Photos from the image-classification dataset "Final_Spinach_NPK_Dataset_Clean" in the GitHub repository rajsinghkog/hydrophonic_system. Its 4 classes are: healthy, nitrogen deficiency, phosphorus deficiency, potassium deficiency.

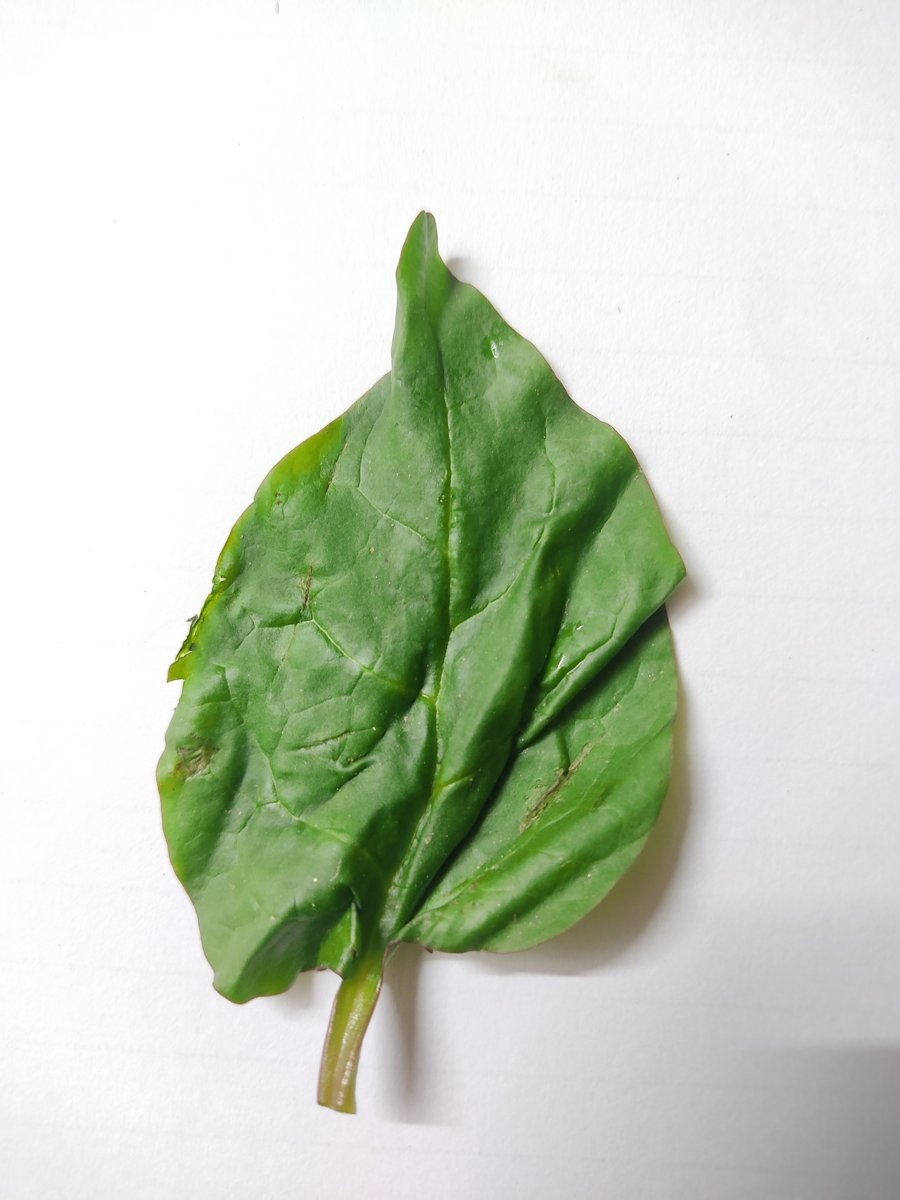
Label: healthy

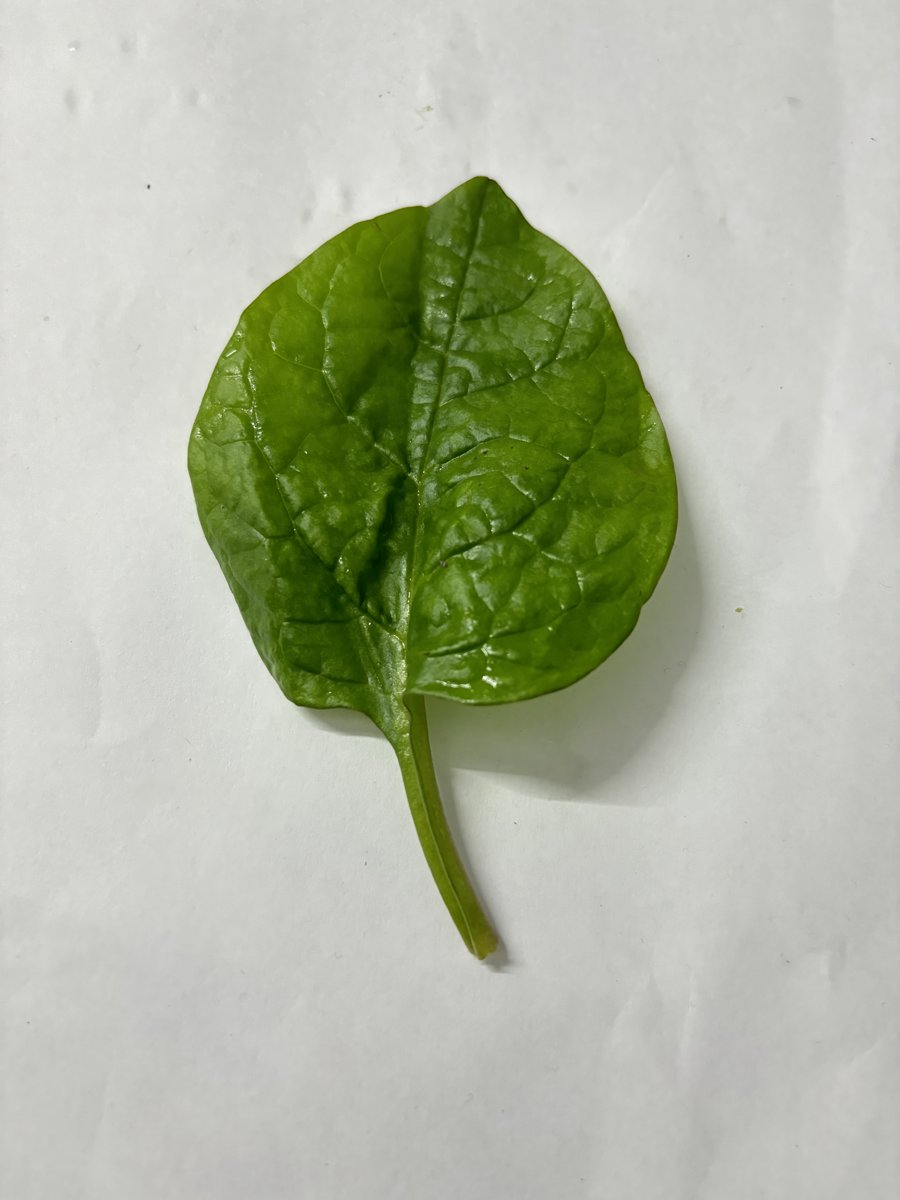
Label: healthy

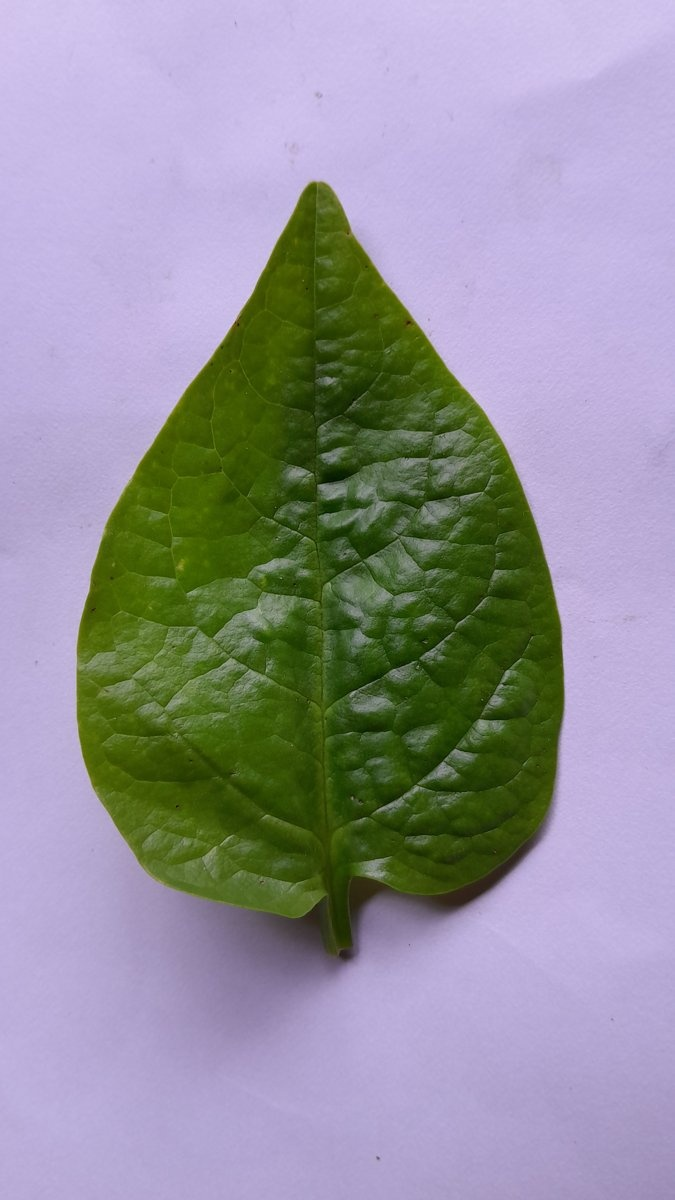
Label: phosphorus deficiency

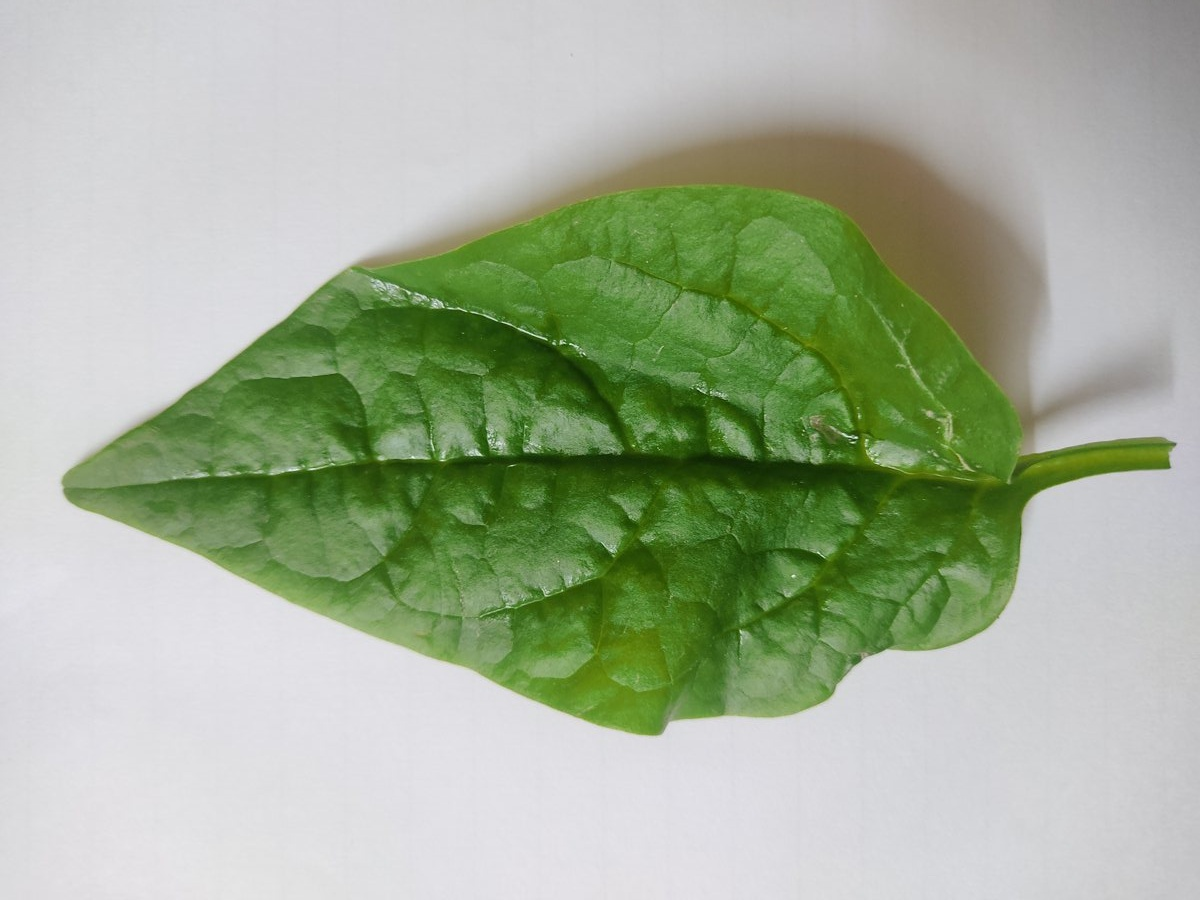
Label: potassium deficiency

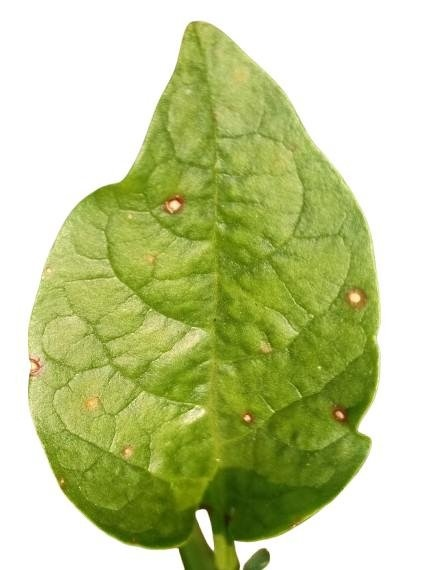
Label: nitrogen deficiency

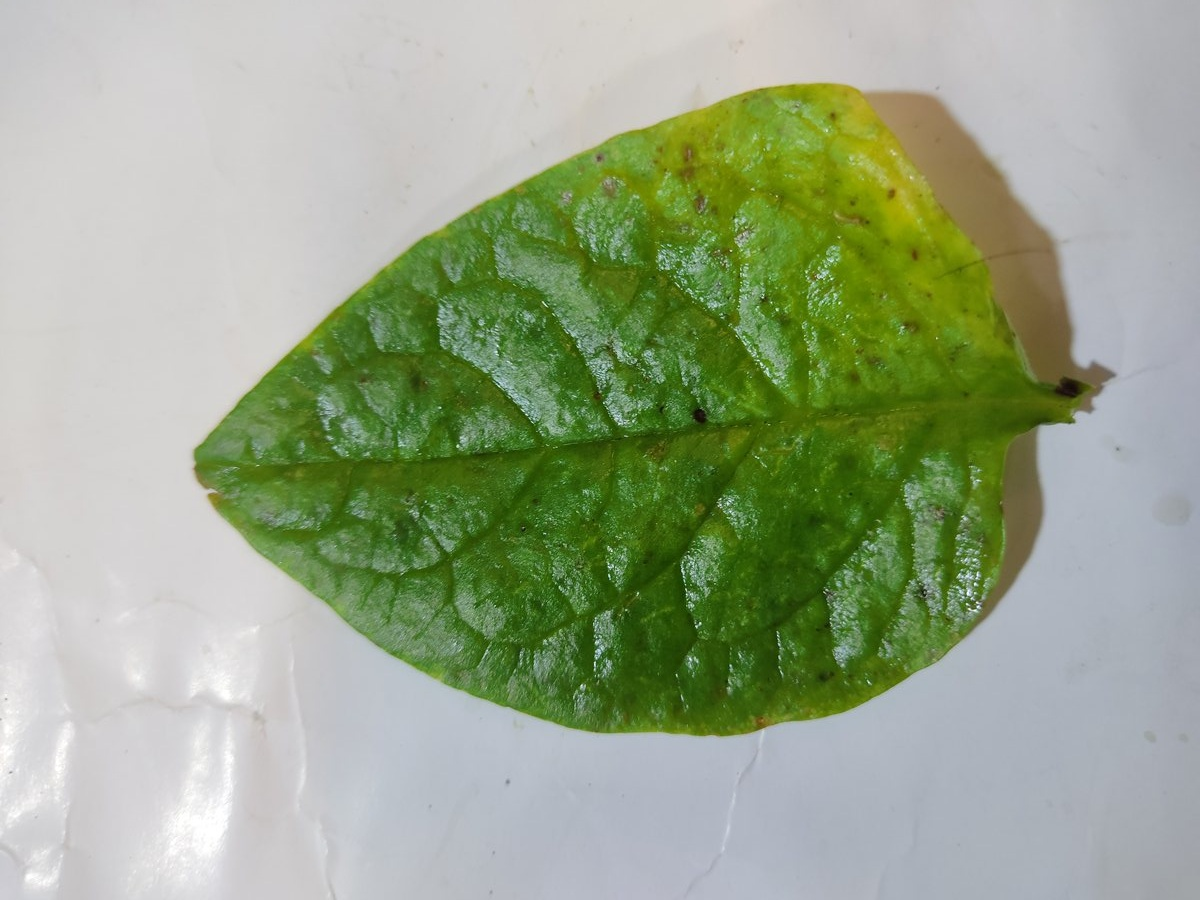
Label: potassium deficiency
